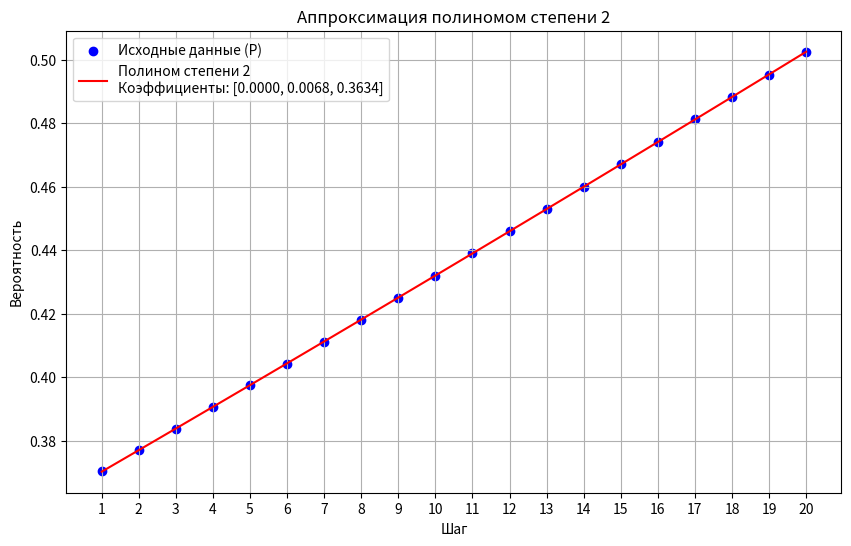
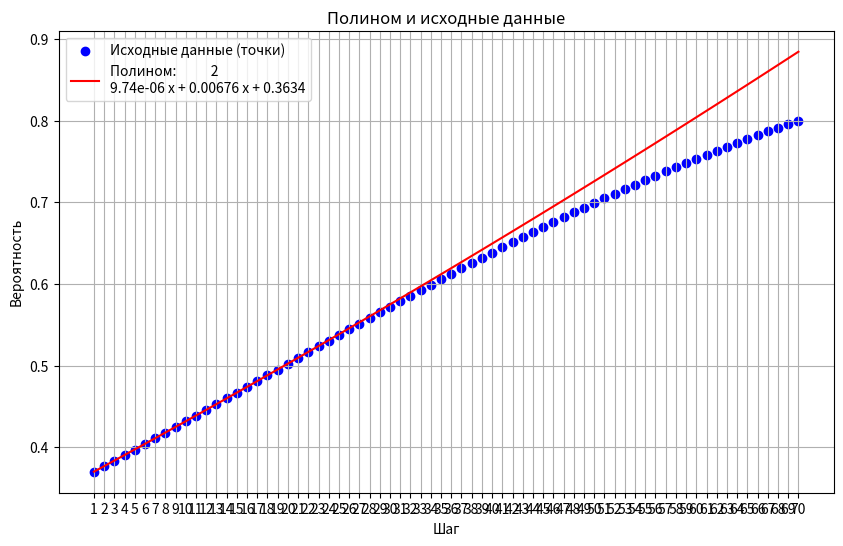

These figures' Python source, in order:
import numpy as np
import matplotlib.pyplot as plt

def calculate_probabilities(P, Q, steps, current_step=1):
    P_B = sum(P[i] * Q[i] for i in range(len(P)))
    P_new = [P[i] * Q[i] / P_B for i in range(len(P))]
    for i, prob in enumerate(P_new):
        if i == 0:
            P_A1.append(prob)
        elif i == 1:
            P_A2.append(prob)
        elif i == 2:
            P_A3.append(prob)
    if current_step == steps:
        return P_new
    return calculate_probabilities(P_new, Q, steps, current_step + 1)

def plot_probabilities(x, P_A1, P_A2, P_A3):
    plt.figure(figsize=(10, 6))
    plt.plot(x, P_A1, marker='o', label='Завод 1', color='blue')
    plt.plot(x, P_A2, marker='o', label='Завод 2', color='red')
    plt.plot(x, P_A3, marker='o', label='Завод 3', color='green')
    plt.xticks(x)
    plt.xlabel('Шаг')
    plt.ylabel('Вероятность')
    plt.title('Вероятности для каждого завода на каждом шаге')
    plt.legend()
    plt.grid(True)
    plt.show()

def approximate_with_polynomial(x, y, degree):
    coefficients = np.polyfit(x, y, degree)
    polynomial = np.poly1d(coefficients)
    coeff_str = ", ".join([f"{coeff:.4f}" for coeff in coefficients])
    legend_label = f"Полином степени {degree}\nКоэффициенты: [{coeff_str}]"
    y_approx = polynomial(x)
    plt.figure(figsize=(10, 6))
    plt.scatter(x, y, color='blue', label='Исходные данные (P)')
    plt.plot(x, y_approx, color='red', label=legend_label)
    plt.xticks(x)
    plt.xlabel('Шаг')
    plt.ylabel('Вероятность')
    plt.title(f'Аппроксимация полиномом степени {degree}')
    plt.legend()
    plt.grid(True)
    plt.show()
    return coefficients

def plot_polynomial_with_points(x, y, coefficients):
    polynomial = np.poly1d(coefficients)
    y_approx = polynomial(x)
    for i in range(len(x)):
        if abs(y[i] - y_approx[i]) > 0.01:
            print(f"Отклонение > 0.01 на шаге {i + 1}")
            break
    plt.figure(figsize=(10, 6))
    plt.scatter(x, y, color='blue', label='Исходные данные (точки)')
    plt.plot(x, y_approx, color='red', label=f'Полином: {polynomial}')
    plt.xticks(x)
    plt.xlabel('Шаг')
    plt.ylabel('Вероятность')
    plt.title('Полином и исходные данные')
    plt.legend()
    plt.grid(True)
    plt.show()

P = [2 / 11, 4 / 11, 5 / 11]
Q = [0.94, 0.96, 0.93]
steps = 20
P_A1 = []
P_A2 = []
P_A3 = []

result = calculate_probabilities(P, Q, steps)

x = np.arange(1, steps + 1)
y = np.array(P_A2)
degree = 2

coefficients = approximate_with_polynomial(x, y, degree)
print(f"Коэффициенты полинома степени {degree}: {coefficients}")

P_A2 = []
steps = 70
result = calculate_probabilities(P, Q, steps)
x = np.arange(1, steps + 1)
y = np.array(P_A2)

plot_polynomial_with_points(x, y, coefficients)